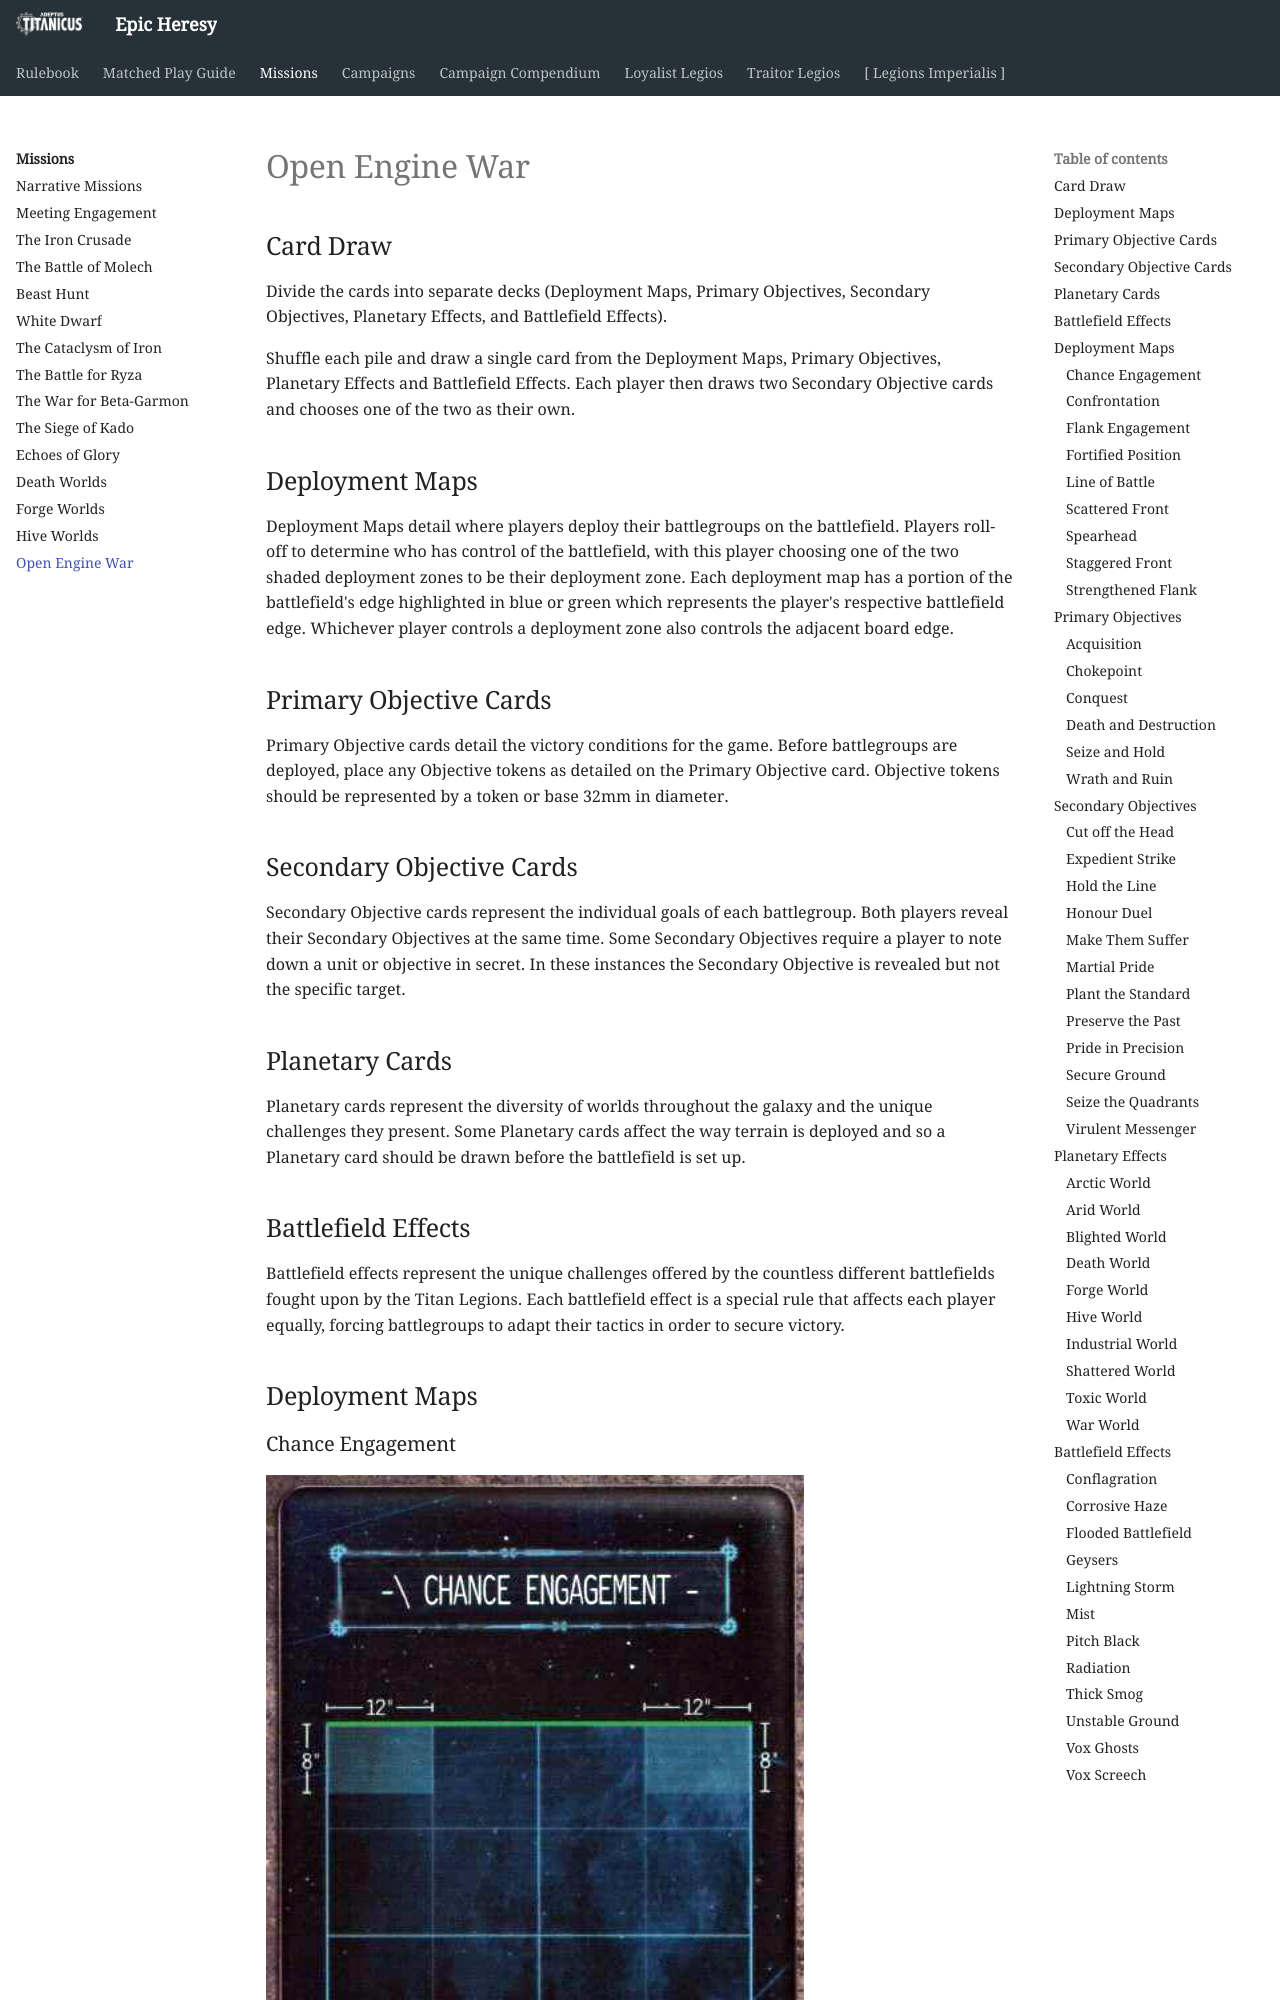

repository: BBBase-EHeresy-PPPub/EHeresy · page: at2018/missions/open_engine_war/index.html · generator: mkdocs

## Card Draw

Divide the cards into separate decks (Deployment Maps, Primary Objectives, Secondary Objectives, Planetary Effects, and Battlefield Effects).

Shuffle each pile and draw a single card from the Deployment Maps, Primary Objectives, Planetary Effects and Battlefield Effects. Each player then draws two Secondary Objective cards and chooses one of the two as their own.

## Deployment Maps

Deployment Maps detail where players deploy their battlegroups on the battlefield. Players roll-off to determine who has control of the battlefield, with this player choosing one of the two shaded deployment zones to be their deployment zone. Each deployment map has a portion of the battlefield's edge highlighted in blue or green which represents the player's respective battlefield edge. Whichever player controls a deployment zone also controls the adjacent board edge.

## Primary Objective Cards

Primary Objective cards detail the victory conditions for the game. Before battlegroups are deployed, place any Objective tokens as detailed on the Primary Objective card. Objective tokens should be represented by a token or base 32mm in diameter.

## Secondary Objective Cards

Secondary Objective cards represent the individual goals of each battlegroup. Both players reveal their Secondary Objectives at the same time. Some Secondary Objectives require a player to note down a unit or objective in secret. In these instances the Secondary Objective is revealed but not the specific target.

## Planetary Cards

Planetary cards represent the diversity of worlds throughout the galaxy and the unique challenges they present. Some Planetary cards affect the way terrain is deployed and so a Planetary card should be drawn before the battlefield is set up.

## Battlefield Effects

Battlefield effects represent the unique challenges offered by the countless different battlefields fought upon by the Titan Legions. Each battlefield effect is a special rule that affects each player equally, forcing battlegroups to adapt their tactics in order to secure victory.

## Deployment Maps

### Chance Engagement

![Chance Engagement](../media/open_engine_war/deployment_maps_chance_engagement.png){ width=538 height=803 }

### Confrontation

![Confrontation](../media/open_engine_war/deployment_maps_confrontation.png){ width=545 height=815 }

### Flank Engagement

![Flank Engagement](../media/open_engine_war/deployment_maps_flank_engagement.png){ width=541 height=792 }
